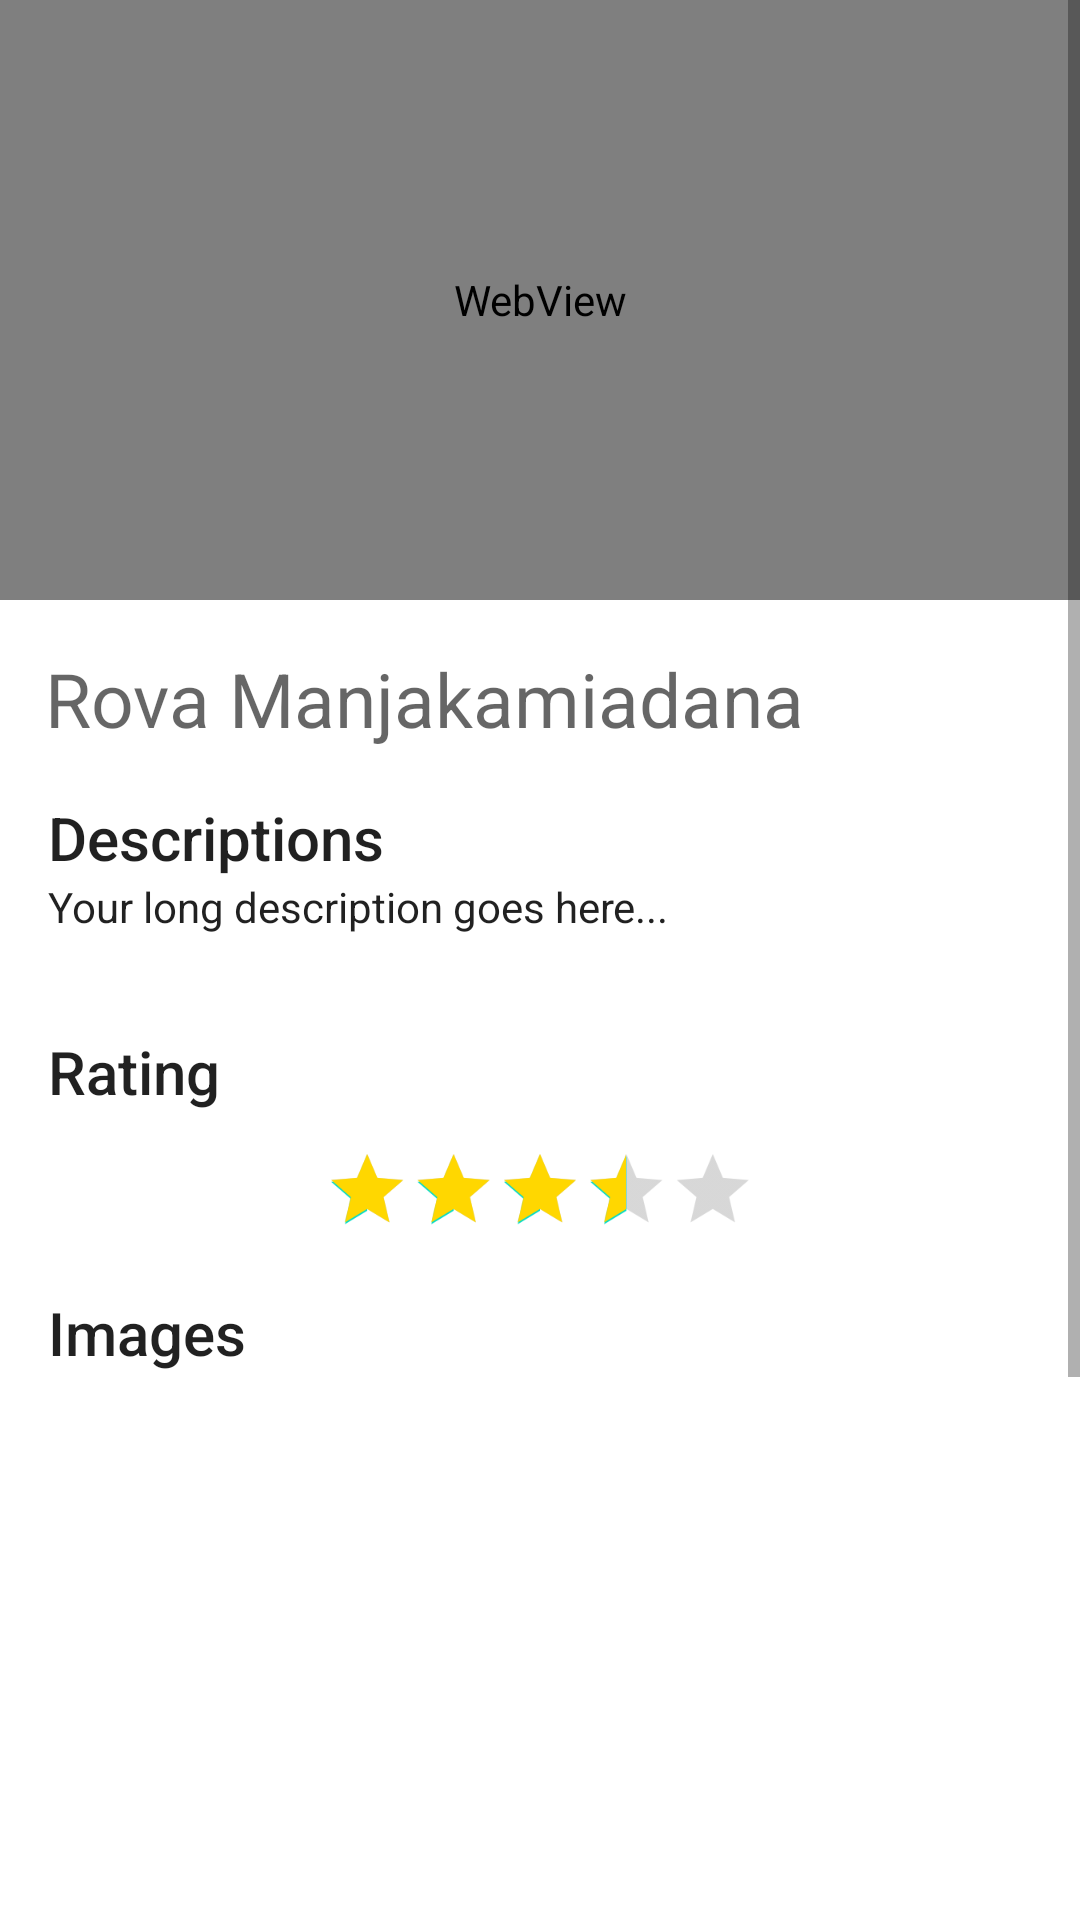

Reconstruct the res/layout file that produces this screen, plus the resources it refers to.
<!-- AndroidManifest.xml: application theme Theme.Tongasoa -->
<!-- res/layout/fragment_site_page.xml -->
<?xml version="1.0" encoding="utf-8"?>
<FrameLayout xmlns:android="http://schemas.android.com/apk/res/android"
    xmlns:tools="http://schemas.android.com/tools"
    android:layout_width="match_parent"
    android:layout_height="match_parent"
    tools:context=".vue.SitePage">

    
    <ScrollView
        android:layout_width="match_parent"
        android:layout_height="match_parent">

        <LinearLayout
            android:layout_width="match_parent"
            android:layout_height="match_parent"
            android:orientation="vertical"
            tools:context=".vue.SitePage"
            android:id="@+id/fragmentPage">

            <WebView
                android:id="@+id/webView"
                android:layout_width="match_parent"
                android:layout_height="200dp" />

            <TextView
                android:id="@+id/textViewNameSite"
                android:layout_width="wrap_content"
                android:layout_height="wrap_content"
                android:text="Rova Manjakamiadana"
                android:textAppearance="@style/TextAppearance.AppCompat.Display1"
                android:layout_gravity="left"
                android:textSize="25dp"
                android:layout_marginTop="16dp"
                android:layout_marginLeft="15dp"/>

            <TextView
                android:id="@+id/titleDescription"
                android:layout_width="match_parent"
                android:layout_height="wrap_content"
                android:layout_marginTop="16dp"
                android:text="Descriptions"
                android:textAppearance="@style/TextAppearance.AppCompat.Title"
                android:paddingStart="16dp"
                android:paddingEnd="16dp" />

            <TextView
                android:id="@+id/textViewDescription"
                android:layout_width="match_parent"
                android:layout_height="wrap_content"
                android:text="Your long description goes here..."
                android:textAppearance="@style/TextAppearance.AppCompat.Body1"
                android:paddingStart="16dp"
                android:paddingEnd="16dp"
                android:layout_marginBottom="16dp" />

            <TextView
            android:layout_width="match_parent"
            android:layout_height="wrap_content"
            android:layout_marginTop="16dp"
            android:text="Rating"
            android:textAppearance="@style/TextAppearance.AppCompat.Title"
            android:paddingStart="16dp"
            android:paddingEnd="16dp" />

            <RatingBar
                android:id="@+id/ratingBar3"
                android:layout_width="wrap_content"
                android:layout_height="wrap_content"
                android:layout_gravity="center_horizontal"
                android:layout_marginTop="8dp"
                android:scaleX="0.8"
                android:scaleY="0.8"
                android:progressTint="@color/yellow"
                android:rating="3.5"
                style="?android:attr/ratingBarStyleIndicator"
                />
            <TextView
                android:layout_width="match_parent"
                android:layout_height="wrap_content"
                android:layout_marginTop="16dp"
                android:text="Images"
                android:textAppearance="@style/TextAppearance.AppCompat.Title"
                android:paddingStart="16dp"
                android:paddingEnd="16dp" />
            <androidx.viewpager2.widget.ViewPager2
                android:id="@+id/viewPager2"
                android:layout_width="match_parent"
                android:layout_height="200dp"
                android:layout_marginStart="5dp"
                android:layout_marginTop="16dp"
                android:layout_marginEnd="5dp"
                android:layout_marginBottom="16dp" />

            <TextView
                android:layout_width="match_parent"
                android:layout_height="wrap_content"
                android:layout_marginTop="16dp"
                android:text="Comments"
                android:textAppearance="@style/TextAppearance.AppCompat.Title"
                android:paddingStart="16dp"
                android:paddingEnd="16dp" />

            <androidx.recyclerview.widget.RecyclerView
                android:id="@+id/recyclerview2"
                android:layout_width="match_parent"
                android:layout_height="match_parent"
                android:layout_margin="20dp"
                android:clipToPadding="false"
                android:scrollbars="vertical"
                tools:listitem="@layout/fragment_commentaire_card"/>

            <ProgressBar
                android:id="@+id/loading_spinner"
                style="?android:attr/progressBarStyle"
                android:layout_width="match_parent"
                android:layout_height="wrap_content"
                android:layout_marginTop="0dp"
                android:visibility="gone"/>

            <RelativeLayout
                android:layout_width="match_parent"
                android:layout_height="wrap_content">
                <Button
                    android:id="@+id/btncomments"
                    android:layout_width="70dp"
                    android:layout_height="40dp"
                    android:text="Add"
                    android:layout_marginTop="20dp"
                    android:layout_alignParentEnd="true"
                    android:layout_alignParentRight="true"
                    android:background="@color/colorGreen"
                    android:textSize="10sp"/>

                <EditText
                    android:id="@+id/textcomment"
                    android:layout_width="match_parent"
                    android:layout_height="80dp"
                    android:layout_margin="20dp"
                    android:ems="10"
                    android:inputType="textPersonName"
                    android:hint="Add your comment"
                    android:layout_toStartOf="@id/btncomments"
                    android:layout_toLeftOf="@id/btncomments" />
            </RelativeLayout>

        </LinearLayout>

    </ScrollView>

</FrameLayout>
<!-- res/layout/fragment_commentaire_card.xml (included above) -->
<?xml version="1.0" encoding="utf-8"?>
<FrameLayout xmlns:android="http://schemas.android.com/apk/res/android"
    xmlns:app="http://schemas.android.com/apk/res-auto"
    xmlns:tools="http://schemas.android.com/tools"
    android:layout_width="match_parent"
    android:layout_height="wrap_content"
    tools:context=".ui.commentaire.CommentaireCard">

    

    <LinearLayout
        android:layout_width="match_parent"
        android:layout_height="match_parent"
        android:orientation="vertical"
        app:cardElevation="0dp">

        <androidx.cardview.widget.CardView
            android:layout_width="wrap_content"
            android:layout_height="50dp"
            app:cardElevation="0dp">

            <LinearLayout
                android:layout_width="match_parent"
                android:layout_height="wrap_content"
                android:orientation="vertical">


                <TextView
                    android:id="@+id/nameComment"
                    android:layout_width="match_parent"
                    android:layout_height="wrap_content"
                    android:paddingStart="8dp"
                    android:paddingTop="4dp"
                    android:paddingEnd="8dp"
                    android:paddingBottom="0dp"
                    android:text=""
                    android:textSize="14sp" />

                <TextView
                    android:id="@+id/comment"
                    android:layout_width="match_parent"
                    android:layout_height="wrap_content"
                    android:paddingStart="8dp"
                    android:paddingTop="4dp"
                    android:paddingEnd="8dp"
                    android:paddingBottom="0dp"
                    android:text="On a passé une visite incroyable"
                    android:textSize="10sp" />
            </LinearLayout>

        </androidx.cardview.widget.CardView>

    </LinearLayout>

</FrameLayout>
<!-- resources referenced by this layout -->
<resources>
  <color name="colorGreen">#00FF00</color>
  <color name="yellow">#FFD700</color>
  <style name="Theme.Tongasoa" parent="Theme.MaterialComponents.DayNight.NoActionBar">
          
          <item name="colorPrimary">@color/purple_500</item>
          <item name="colorPrimaryVariant">@color/purple_700</item>
          <item name="colorOnPrimary">@color/white</item>
          
          <item name="colorSecondary">@color/teal_200</item>
          <item name="colorSecondaryVariant">@color/teal_700</item>
          <item name="colorOnSecondary">@color/black</item>
          
          <item name="android:statusBarColor" tools:targetApi="21">?attr/colorPrimaryVariant</item>
          
      </style>
  <color name="purple_500">#FF6200EE</color>
  <color name="purple_700">#FF3700B3</color>
  <color name="white">#FFFFFFFF</color>
  <color name="teal_200">#FF03DAC5</color>
  <color name="teal_700">#FF018786</color>
  <color name="black">#FF000000</color>
</resources>
